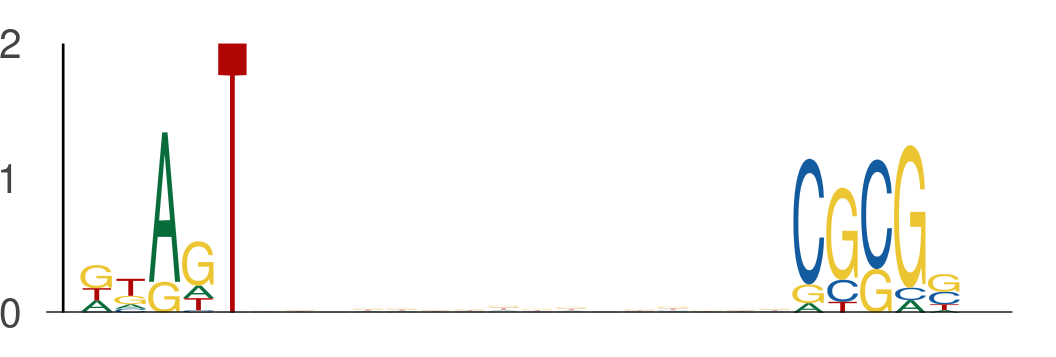

Source data for this figure (header and first rows):
seq_index, start_position, end_position, is_reversed_complement
1702, 9, 14, 0
1702, 30, 35, 0
7684, 52, 57, 0
7684, 73, 78, 0
184, 7, 12, 0
184, 28, 33, 0
4583, 41, 46, 0
4583, 62, 67, 0
7214, 52, 57, 0
7214, 73, 78, 0
801, 46, 51, 0
801, 67, 72, 0
801, 43, 48, 0
801, 64, 69, 0
6689, 28, 33, 0
6689, 49, 54, 0
435, 28, 33, 0
435, 49, 54, 0
453, 51, 56, 0
453, 72, 77, 0
3586, 40, 45, 0
3586, 61, 66, 0
5839, 55, 60, 0
5839, 76, 81, 0
3808, 50, 55, 0
3808, 71, 76, 0
1660, 8, 13, 0
1660, 29, 34, 0
117, 20, 25, 0
117, 41, 46, 0
7424, 54, 59, 0
7424, 75, 80, 0
5963, 57, 62, 0
5963, 78, 83, 0
2441, 50, 55, 0
2441, 71, 76, 0
701, 53, 58, 0
701, 74, 79, 0
6261, 11, 16, 0
6261, 32, 37, 0
6261, 45, 50, 0
6261, 66, 71, 0
5006, 12, 17, 0
5006, 33, 38, 0
5070, 6, 11, 0
5070, 27, 32, 0
5815, 46, 51, 0
5815, 67, 72, 0
5906, 15, 20, 0
5906, 36, 41, 0
2608, 56, 61, 0
2608, 77, 82, 0
3758, 4, 9, 0
3758, 25, 30, 0
994, 58, 63, 0
994, 79, 84, 0
7512, 13, 18, 0
7512, 34, 39, 0
2787, 50, 55, 0
2787, 71, 76, 0
... 746 more rows
